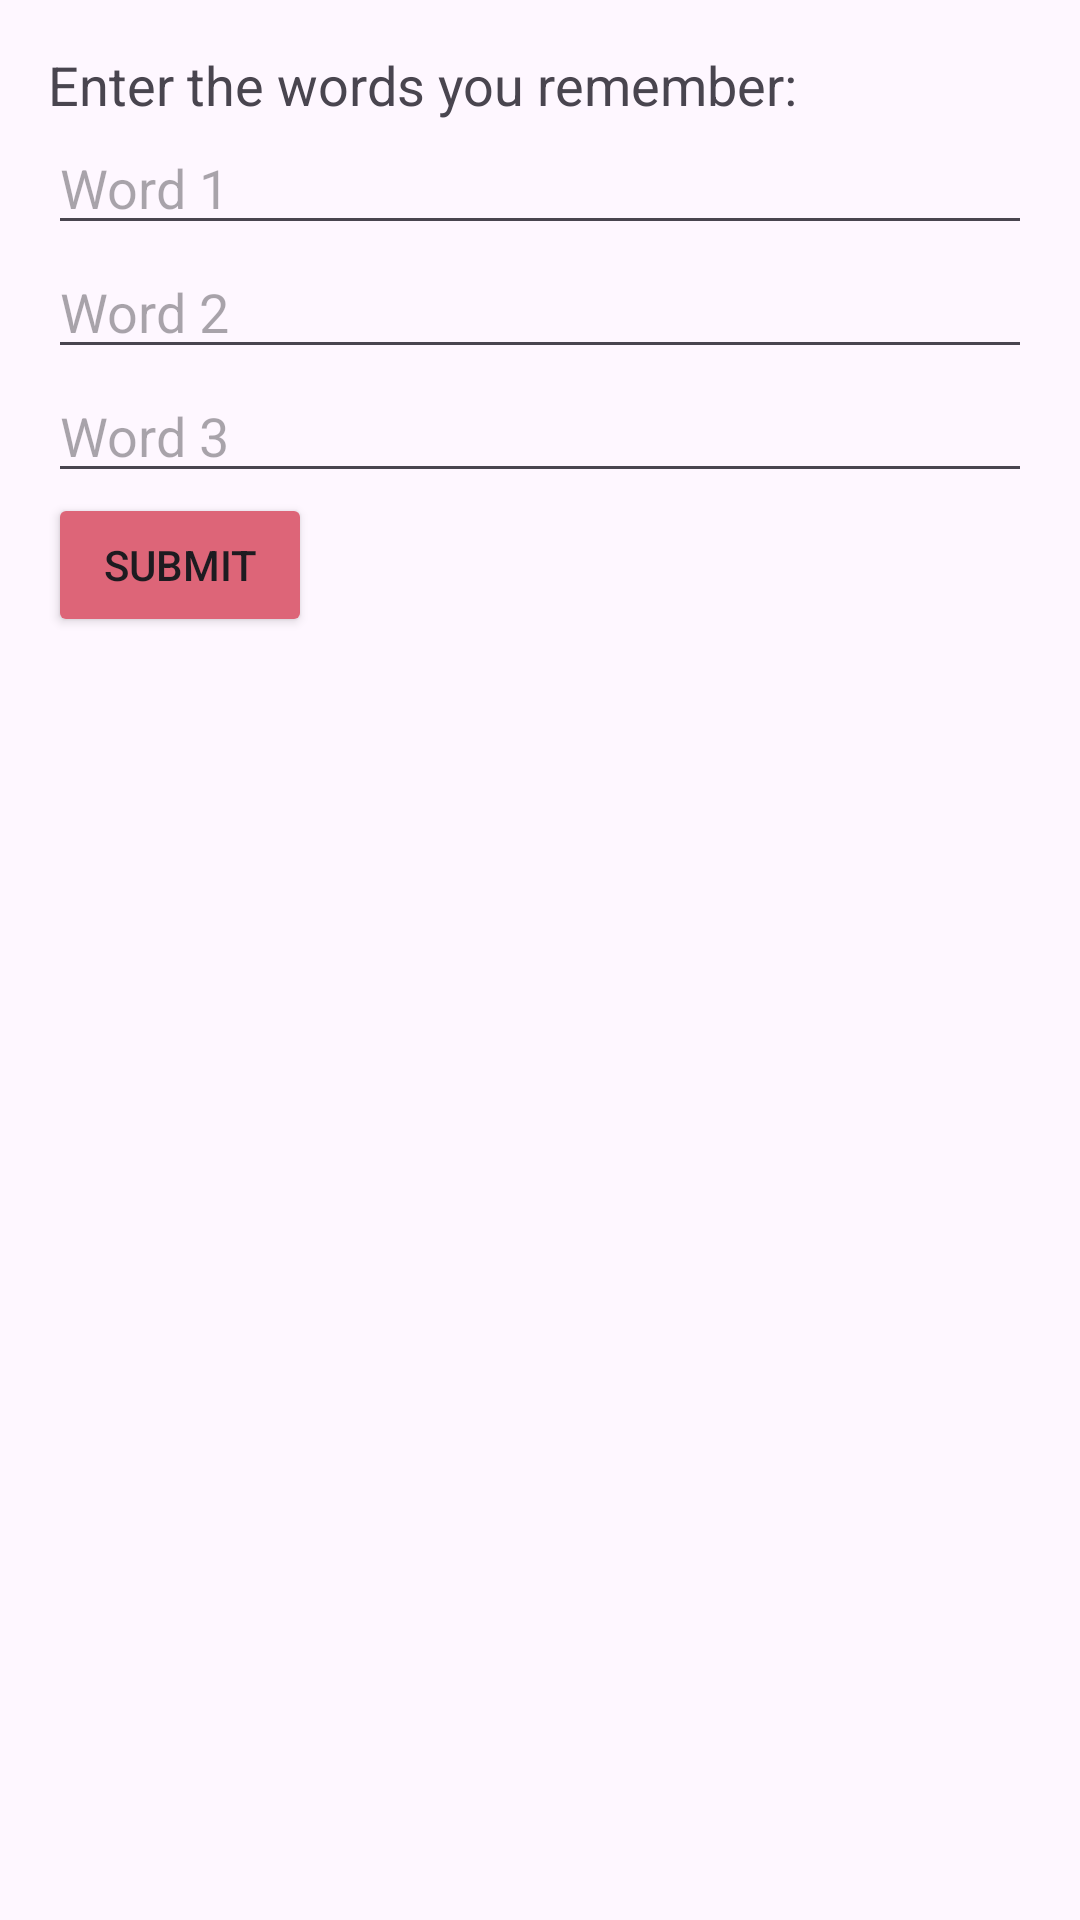

Here is an Android app screen rendered from its layout file. Give the layout XML and the strings, colors and styles it references.
<!-- AndroidManifest.xml: application theme Theme.CognitiveAssestmentApp -->
<!-- res/layout/activity_remember_words_input.xml -->
<?xml version="1.0" encoding="utf-8"?>
<LinearLayout xmlns:android="http://schemas.android.com/apk/res/android"
    android:layout_width="match_parent"
    android:layout_height="match_parent"
    android:orientation="vertical"
    android:padding="16dp">

    <TextView
        android:id="@+id/promptTextView"
        android:layout_width="wrap_content"
        android:layout_height="wrap_content"
        android:text="Enter the words you remember:"
        android:textSize="18sp" />

    <EditText
        android:id="@+id/word1EditText"
        android:layout_width="match_parent"
        android:layout_height="wrap_content"
        android:hint="Word 1" />

    <EditText
        android:id="@+id/word2EditText"
        android:layout_width="match_parent"
        android:layout_height="wrap_content"
        android:hint="Word 2" />

    <EditText
        android:id="@+id/word3EditText"
        android:layout_width="match_parent"
        android:layout_height="wrap_content"
        android:hint="Word 3" />

    <Button
        android:id="@+id/submitButton"
        android:layout_width="wrap_content"
        android:layout_height="wrap_content"
        android:backgroundTint="#DD6578"
        android:text="Submit" />
</LinearLayout>
<!-- resources referenced by this layout -->
<resources>
  <style name="Theme.CognitiveAssestmentApp" parent="Base.Theme.CognitiveAssestmentApp" />
  <style name="Base.Theme.CognitiveAssestmentApp" parent="Theme.Material3.DayNight.NoActionBar">
          
          
      </style>
</resources>
